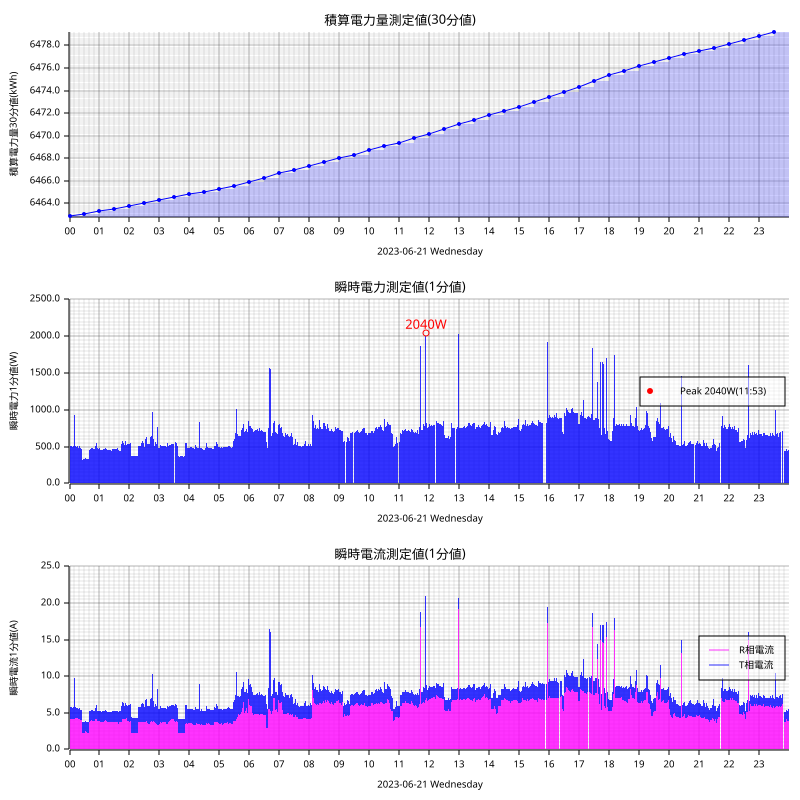

The table this chart was drawn from, first rows:
measured_at, sensor_id, message_id, cumlative_kwh, instant_watt, instant_ampere_R, instant_ampere_T
2023-06-21T00:00:00+09:00, smartmeter, 69681, , 492.0, , 
2023-06-21T00:00:00+09:00, smartmeter, 69682, , , 4.0, 1.6
2023-06-21T00:00:00+09:00, smartmeter, 69683, 6463, , , 
2023-06-21T00:01:00+09:00, smartmeter, 69684, , 496.0, , 
2023-06-21T00:01:00+09:00, smartmeter, 69685, , , 4.0, 1.6
2023-06-21T00:02:00+09:00, smartmeter, 69686, , 512.0, , 
2023-06-21T00:02:00+09:00, smartmeter, 69687, , , 4.1, 1.7
2023-06-21T00:03:00+09:00, smartmeter, 69688, , 512.0, , 
2023-06-21T00:03:00+09:00, smartmeter, 69689, , , 4.2, 1.7
2023-06-21T00:04:00+09:00, smartmeter, 69690, , 508.0, , 
2023-06-21T00:04:00+09:00, smartmeter, 69691, , , 4.1, 1.7
2023-06-21T00:05:00+09:00, smartmeter, 69692, , 508.0, , 
2023-06-21T00:05:00+09:00, smartmeter, 69693, , , 4.1, 1.6
2023-06-21T00:06:00+09:00, smartmeter, 69694, , 500.0, , 
2023-06-21T00:06:00+09:00, smartmeter, 69695, , , 4.1, 1.6
2023-06-21T00:07:00+09:00, smartmeter, 69696, , 508.0, , 
2023-06-21T00:07:00+09:00, smartmeter, 69697, , , 4.2, 1.6
2023-06-21T00:08:00+09:00, smartmeter, 69698, , 512.0, , 
2023-06-21T00:08:00+09:00, smartmeter, 69699, , , 4.2, 1.6
2023-06-21T00:09:00+09:00, smartmeter, 69700, , 508.0, , 
2023-06-21T00:09:00+09:00, smartmeter, 69701, , , 4.3, 1.6
2023-06-21T00:10:00+09:00, smartmeter, 69702, , 924.0, , 
2023-06-21T00:10:00+09:00, smartmeter, 69703, , , 4.2, 5.5
2023-06-21T00:11:00+09:00, smartmeter, 69704, , 504.0, , 
2023-06-21T00:11:00+09:00, smartmeter, 69705, , , 4.3, 1.5
2023-06-21T00:12:00+09:00, smartmeter, 69706, , 508.0, , 
2023-06-21T00:12:00+09:00, smartmeter, 69707, , , 4.3, 1.5
2023-06-21T00:13:00+09:00, smartmeter, 69708, , 508.0, , 
2023-06-21T00:13:00+09:00, smartmeter, 69709, , , 4.3, 1.4
2023-06-21T00:14:00+09:00, smartmeter, 69710, , 500.0, , 
2023-06-21T00:14:00+09:00, smartmeter, 69711, , , 4.3, 1.4
2023-06-21T00:15:00+09:00, smartmeter, 69712, , 504.0, , 
2023-06-21T00:15:00+09:00, smartmeter, 69713, , , 4.3, 1.4
2023-06-21T00:16:00+09:00, smartmeter, 69714, , 504.0, , 
2023-06-21T00:16:00+09:00, smartmeter, 69715, , , 4.3, 1.4
2023-06-21T00:17:00+09:00, smartmeter, 69716, , 488.0, , 
2023-06-21T00:17:00+09:00, smartmeter, 69717, , , 4.1, 1.4
2023-06-21T00:18:00+09:00, smartmeter, 69718, , 484.0, , 
2023-06-21T00:18:00+09:00, smartmeter, 69719, , , 4.1, 1.4
2023-06-21T00:19:00+09:00, smartmeter, 69720, , 496.0, , 
2023-06-21T00:19:00+09:00, smartmeter, 69721, , , 4.2, 1.5
2023-06-21T00:20:00+09:00, smartmeter, 69722, , 504.0, , 
2023-06-21T00:20:00+09:00, smartmeter, 69723, , , 4.2, 1.5
2023-06-21T00:21:00+09:00, smartmeter, 69724, , 544.0, , 
2023-06-21T00:21:00+09:00, smartmeter, 69725, , , 4.1, 2.0
2023-06-21T00:22:00+09:00, smartmeter, 69726, , 480.0, , 
2023-06-21T00:22:00+09:00, smartmeter, 69727, , , 4.0, 1.4
2023-06-21T00:23:00+09:00, smartmeter, 69728, , 532.0, , 
2023-06-21T00:23:00+09:00, smartmeter, 69729, , , 4.0, 1.9
2023-06-21T00:24:00+09:00, smartmeter, 69730, , 472.0, , 
2023-06-21T00:24:00+09:00, smartmeter, 69731, , , 4.0, 1.4
2023-06-21T00:25:00+09:00, smartmeter, 69732, , 524.0, , 
2023-06-21T00:25:00+09:00, smartmeter, 69733, , , 3.9, 1.9
2023-06-21T00:26:00+09:00, smartmeter, 69734, , 324.0, , 
2023-06-21T00:26:00+09:00, smartmeter, 69735, , , 2.3, 1.4
2023-06-21T00:27:00+09:00, smartmeter, 69736, , 388.0, , 
2023-06-21T00:27:00+09:00, smartmeter, 69737, , , 2.4, 1.9
2023-06-21T00:28:00+09:00, smartmeter, 69738, , 332.0, , 
2023-06-21T00:28:00+09:00, smartmeter, 69739, , , 2.3, 1.4
2023-06-21T00:29:00+09:00, smartmeter, 69740, , 388.0, , 
... 2,834 more rows
